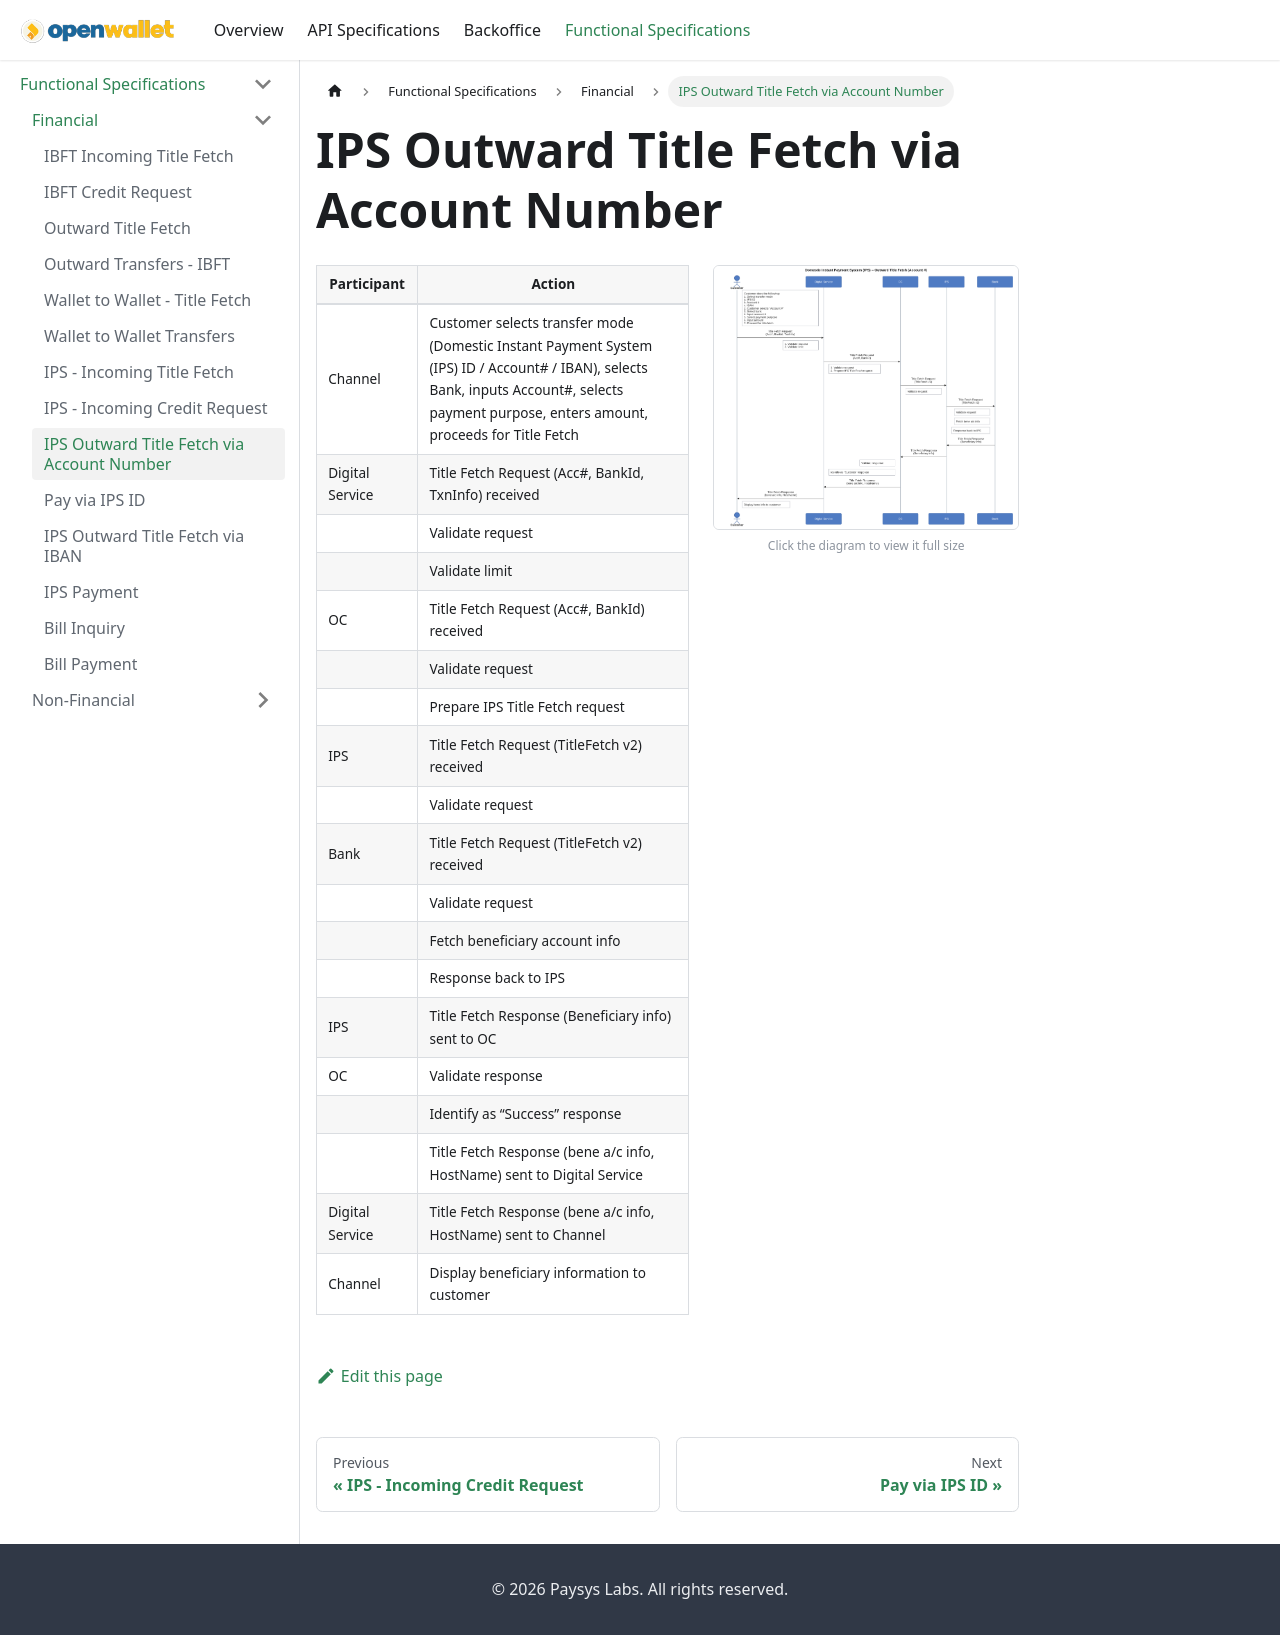

repository: paysyslab/openwalletdocs · page: docs/functional-specifications/financial/raast-outward-title-fetch.html · generator: docusaurus

# IPS Outward Title Fetch via Account Number

<div className="spec-split">
<div className="spec-split__table">

| **Participant** | **Action**                                                                                                                                                   |
| --------------- | ------------------------------------------------------------------------------------------------------------------------------------------------------------ |
| Channel         | Customer selects transfer mode (Domestic Instant Payment System (IPS) ID / Account# / IBAN), selects Bank, inputs Account#, selects payment purpose, enters amount, proceeds for Title Fetch |
| Digital Service | Title Fetch Request (Acc#, BankId, TxnInfo) received                                                                                                         |
|                 | Validate request                                                                                                                                             |
|                 | Validate limit                                                                                                                                               |
| OC              | Title Fetch Request (Acc#, BankId) received                                                                                                                  |
|                 | Validate request                                                                                                                                             |
|                 | Prepare IPS Title Fetch request                                                                                                                                     |
| IPS           | Title Fetch Request (TitleFetch v2) received                                                                                                                 |
|                 | Validate request                                                                                                                                             |
| Bank            | Title Fetch Request (TitleFetch v2) received                                                                                                                 |
|                 | Validate request                                                                                                                                             |
|                 | Fetch beneficiary account info                                                                                                                               |
|                 | Response back to IPS                                                                                                                                       |
| IPS           | Title Fetch Response (Beneficiary info) sent to OC                                                                                                           |
| OC              | Validate response                                                                                                                                            |
|                 | Identify as “Success” response                                                                                                                               |
|                 | Title Fetch Response (bene a/c info, HostName) sent to Digital Service                                                                                       |
| Digital Service | Title Fetch Response (bene a/c info, HostName) sent to Channel                                                                                               |
| Channel         | Display beneficiary information to customer                                                                                                                  |

</div>
<div className="spec-split__diagram">
<a href={require('@site/static/img/raast-outward-title-fetch.png').default} target="_blank" rel="noopener noreferrer" title="Open full-size diagram">
<img src={require('@site/static/img/raast-outward-title-fetch.png').default} alt="IPS Outward Title Fetch" />
</a>
<div className="spec-split__hint">Click the diagram to view it full size</div>
</div>
</div>
